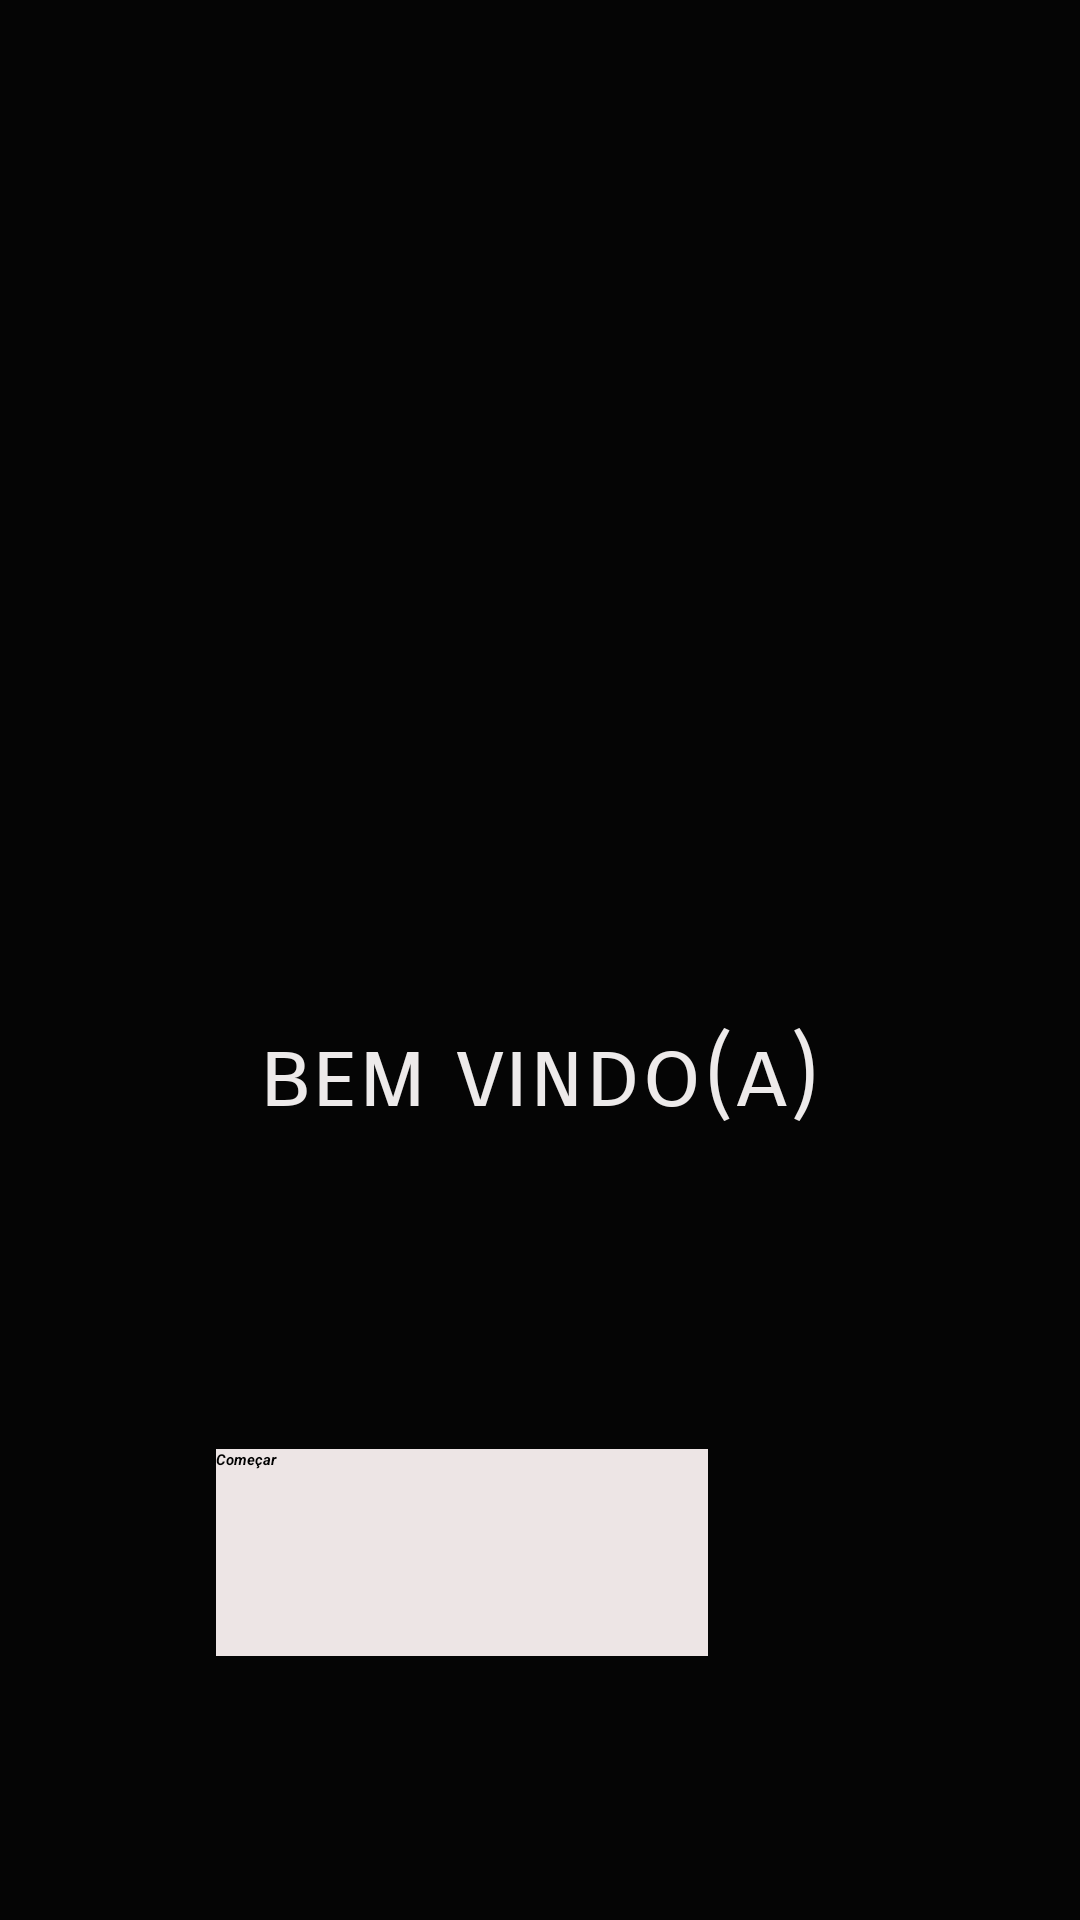

Android layout source for this screen:
<!-- AndroidManifest.xml: application theme Theme.Teste -->
<!-- res/layout/activity_main.xml -->
<?xml version="1.0" encoding="utf-8"?>
<androidx.constraintlayout.widget.ConstraintLayout xmlns:android="http://schemas.android.com/apk/res/android"
    xmlns:app="http://schemas.android.com/apk/res-auto"
    xmlns:tools="http://schemas.android.com/tools"
    android:id="@+id/linearLayout"
    android:layout_width="match_parent"
    android:layout_height="match_parent"
    android:background="@color/black"


    android:backgroundTint="#050505"
    tools:context=".MainActivity">

    <TextView
        android:id="@+id/textView2"
        android:layout_width="243dp"
        android:layout_height="73dp"
        android:layout_marginBottom="228dp"

        android:fontFamily="sans-serif-smallcaps"
        android:foregroundTint="#02FFFFFF"
        android:text="bem vindo(a)"
        android:textAlignment="center"
        android:textColor="#EDEAEA"
        android:textColorHint="#0DFFFFFF"
        android:textSize="32sp"
        android:visibility="visible"
        app:layout_constraintBottom_toBottomOf="parent"
        app:layout_constraintEnd_toEndOf="parent"
        app:layout_constraintStart_toStartOf="parent" />

    <Button
        android:id="@+id/bt_segunda_tela"
        style="@style/Widget.AppCompat.Button.Colored"
        android:layout_width="164dp"
        android:layout_height="69dp"
        android:layout_marginEnd="124dp"
        android:layout_marginBottom="88dp"
        android:background="@android:color/holo_blue_dark"
        android:backgroundTint="#EDE5E5"
        android:text="Começar"
        android:textStyle="bold|italic"
        app:iconTint="#ECEAEA"
        app:layout_constraintBottom_toBottomOf="parent"
        app:layout_constraintEnd_toEndOf="parent"
        app:rippleColor="#EFF6F5" />

    <ImageView
        android:id="@+id/imageView"
        android:layout_width="239dp"
        android:layout_height="310dp"
        android:layout_marginTop="4dp"
        app:layout_constraintEnd_toEndOf="parent"
        app:layout_constraintHorizontal_bias="0.511"
        app:layout_constraintStart_toStartOf="parent"
        app:layout_constraintTop_toTopOf="parent"
        app:srcCompat="@drawable/pharaoh" />

</androidx.constraintlayout.widget.ConstraintLayout>
<!-- resources referenced by this layout -->
<resources>

  <!-- not gathered from this repository: default colours our renderer supplied (Android Studio template values) -->
  <color name="black">#FF000000</color>
</resources>
